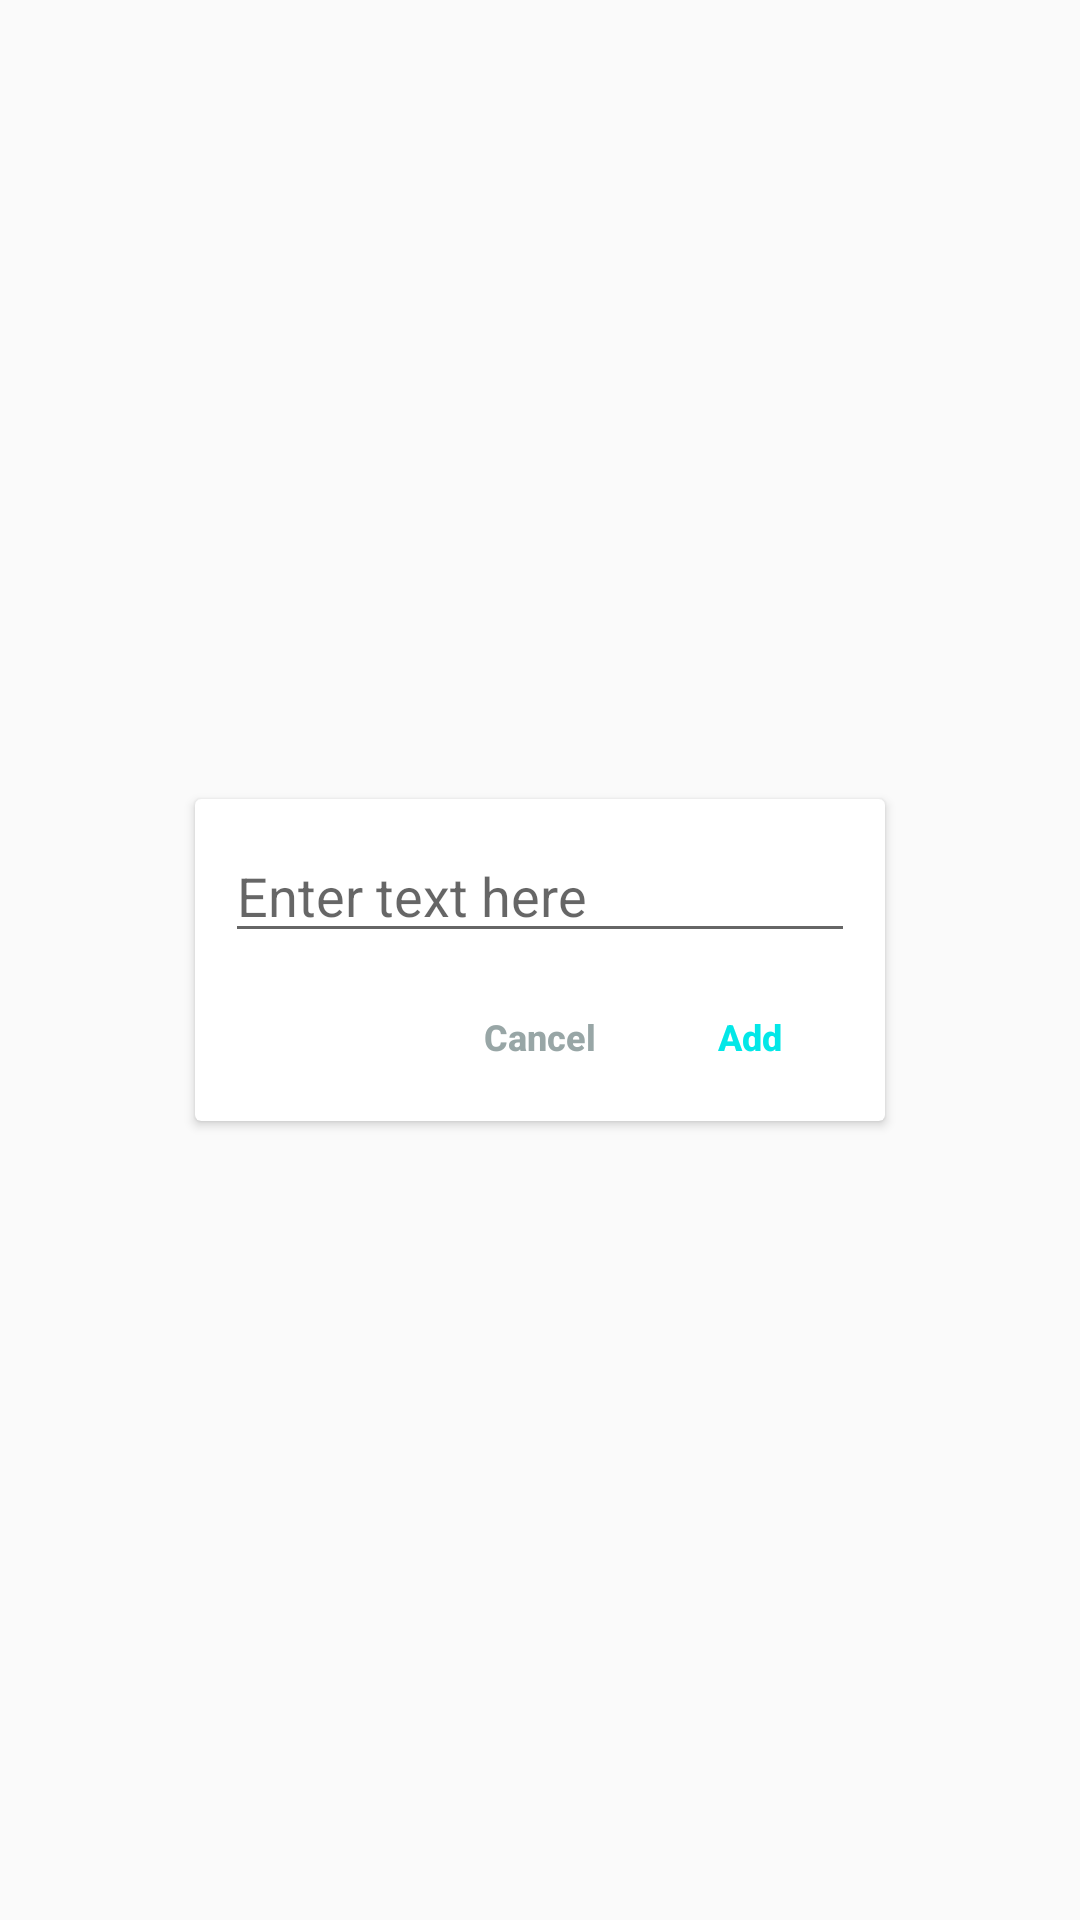

Produce the Android XML layout that renders to this screen, including the resource entries it uses.
<!-- AndroidManifest.xml: application theme AppTheme -->
<!-- res/layout/draw_dialog_add_text.xml -->
<?xml version="1.0" encoding="utf-8"?>
<android.support.constraint.ConstraintLayout xmlns:android="http://schemas.android.com/apk/res/android"
    xmlns:app="http://schemas.android.com/apk/res-auto"
    xmlns:tools="http://schemas.android.com/tools"
    android:layout_width="wrap_content"
    android:layout_height="wrap_content"
    android:layout_centerInParent="true"
    android:layout_gravity="center">


    

    <android.support.v7.widget.CardView
        android:layout_width="wrap_content"
        android:layout_height="wrap_content"
        app:layout_constraintBottom_toBottomOf="parent"
        app:layout_constraintEnd_toEndOf="parent"
        app:layout_constraintStart_toStartOf="parent"
        app:layout_constraintTop_toTopOf="parent">

        <android.support.constraint.ConstraintLayout
            android:layout_width="wrap_content"
            android:layout_height="wrap_content"
            android:layout_margin="10dp">

            <EditText
                android:id="@+id/editText"
                android:layout_width="wrap_content"
                android:layout_height="wrap_content"
                android:ems="10"
                android:hint="Enter text here"
                android:inputType="textPersonName"
                app:layout_constraintEnd_toEndOf="parent"
                app:layout_constraintStart_toStartOf="parent"
                app:layout_constraintTop_toTopOf="parent" />

            <Button
                android:id="@+id/buttonAdd"
                android:layout_width="70dp"
                android:layout_height="36dp"
                android:layout_marginTop="10dp"
                android:background="#00000000"
                android:gravity="center"
                android:text="Add"
                android:textSize="12dp"
                android:textAllCaps="false"
                android:textColor="#03e7e7"
                android:textStyle="bold"
                app:layout_constraintEnd_toEndOf="@+id/editText"
                app:layout_constraintTop_toBottomOf="@+id/editText"
                tools:layout_editor_absoluteX="211dp"
                tools:layout_editor_absoluteY="312dp" />

            <Button
                android:id="@+id/buttonCancel"
                android:layout_width="70dp"
                android:layout_height="36dp"
                android:layout_marginTop="10dp"
                android:background="#00000000"
                android:text="Cancel"
                android:gravity="center"
                android:textSize="12dp"

                android:textAllCaps="false"
                android:textColor="#98a6a6"
                android:textStyle="bold"
                app:layout_constraintBottom_toBottomOf="@+id/buttonAdd"
                app:layout_constraintEnd_toStartOf="@+id/buttonAdd"
                tools:layout_editor_absoluteX="211dp"
                tools:layout_editor_absoluteY="312dp" />
        </android.support.constraint.ConstraintLayout>
    </android.support.v7.widget.CardView>


</android.support.constraint.ConstraintLayout>
<!-- resources referenced by this layout -->
<resources>
  <style name="AppTheme" parent="Theme.AppCompat.Light.DarkActionBar">
          
          <item name="colorPrimary">@color/colorPrimary</item>
          <item name="colorPrimaryDark">@color/colorPrimaryDark</item>
          <item name="colorAccent">@color/colorAccent</item>
      </style>
  <color name="colorPrimary">#008577</color>
  <color name="colorPrimaryDark">#00574B</color>
  <color name="colorAccent">#D81B60</color>
</resources>
